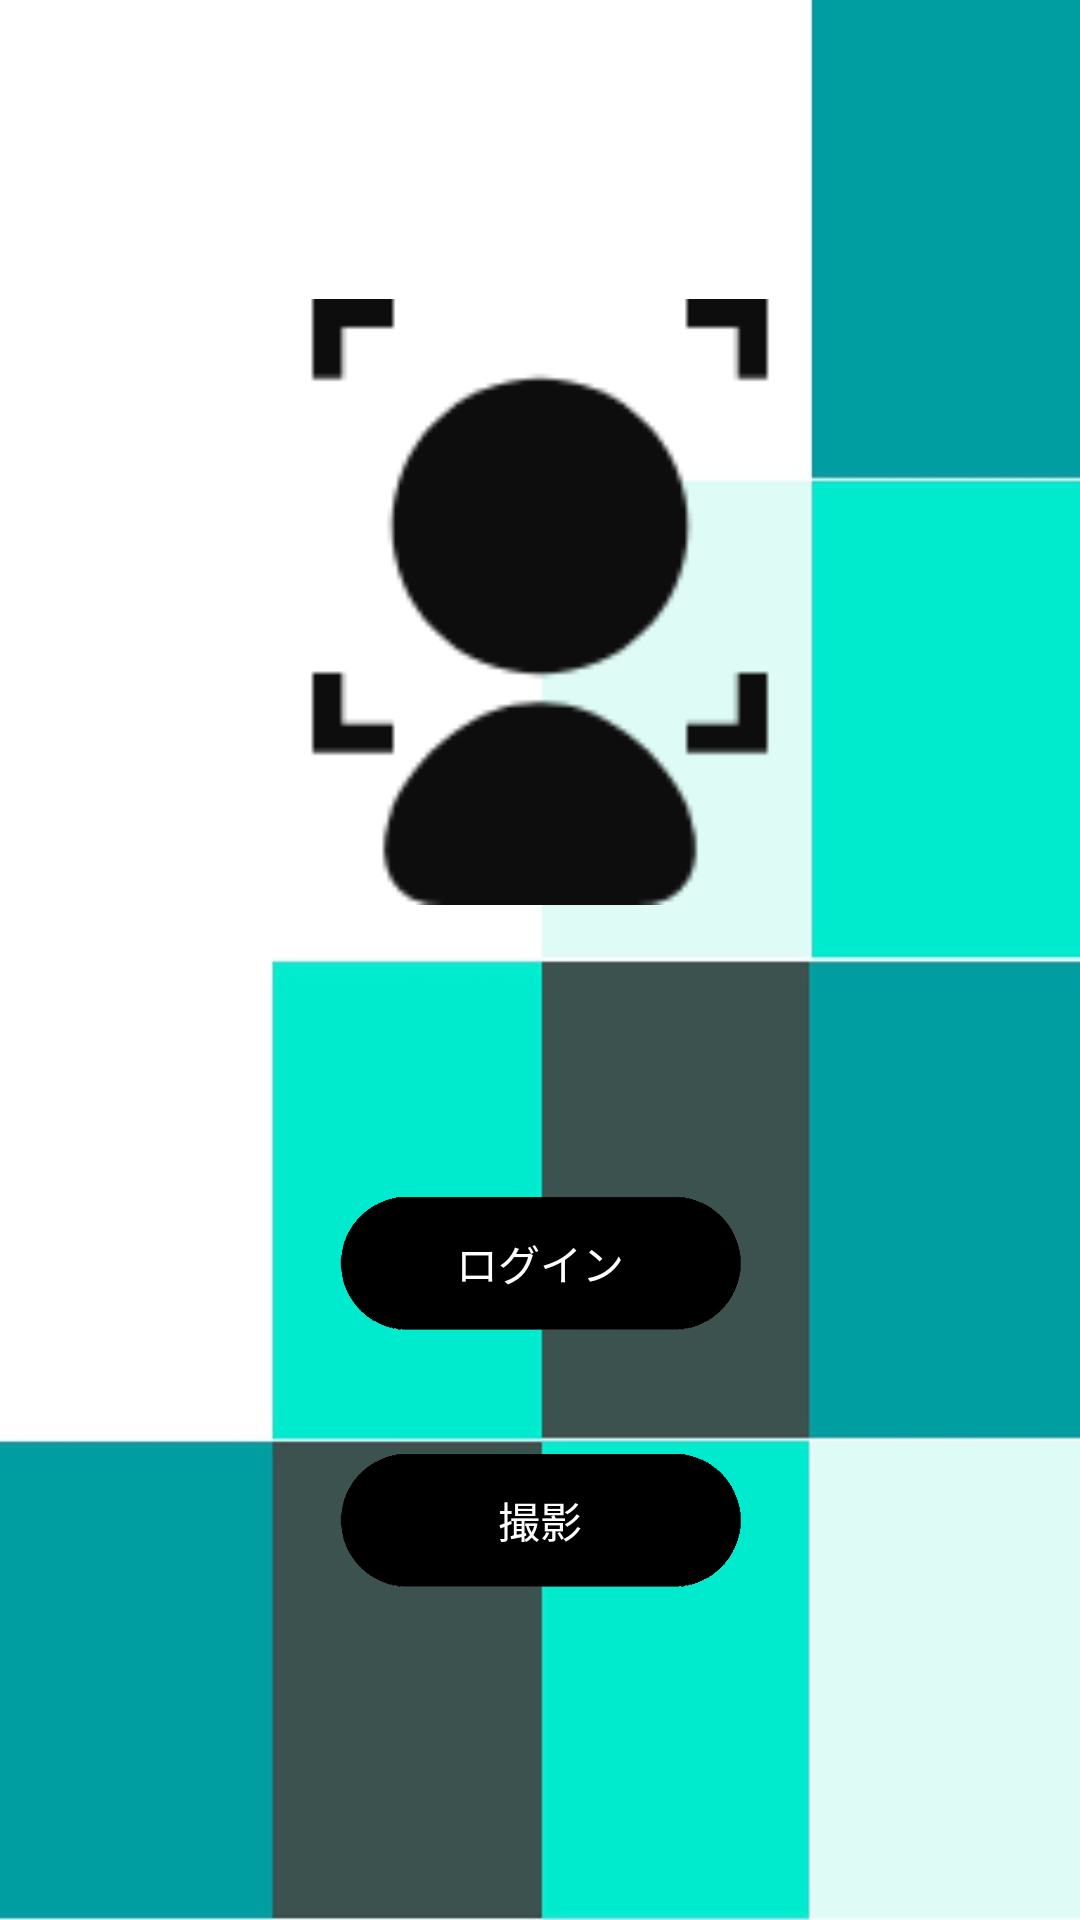

Produce the Android XML layout that renders to this screen, including the resource entries it uses.
<!-- AndroidManifest.xml: application theme AppTheme -->
<!-- res/layout/activity_login.xml -->
<?xml version="1.0" encoding="utf-8"?>
<android.support.constraint.ConstraintLayout xmlns:android="http://schemas.android.com/apk/res/android"
    xmlns:app="http://schemas.android.com/apk/res-auto"
    xmlns:tools="http://schemas.android.com/tools"
    android:layout_width="match_parent"
    android:layout_height="match_parent"
    tools:context=".login">

    <ImageView
        android:id="@+id/image_view"
        android:layout_width="202dp"
        android:layout_height="242dp"
        app:layout_constraintBottom_toBottomOf="parent"
        app:layout_constraintLeft_toLeftOf="parent"
        app:layout_constraintRight_toRightOf="parent"
        app:layout_constraintTop_toTopOf="parent"
        app:layout_constraintVertical_bias="0.2"
        app:srcCompat="@mipmap/face" />

    <Button
        android:id="@+id/login"
        android:layout_width="140dp"
        android:layout_height="140dp"
        android:background="@drawable/nagamaru"
        android:text="ログイン"
        android:textColor="#FFF"
        app:layout_constraintBottom_toBottomOf="parent"
        app:layout_constraintEnd_toEndOf="parent"
        app:layout_constraintStart_toStartOf="parent"
        app:layout_constraintTop_toTopOf="parent"
        app:layout_constraintVertical_bias="0.702" />

    <Button
        android:id="@+id/newnew"
        android:layout_width="140dp"
        android:layout_height="140dp"
        android:background="@drawable/nagamaru"
        android:text="撮影"
        android:textColor="#FFF"
        app:layout_constraintBottom_toBottomOf="parent"
        app:layout_constraintEnd_toEndOf="parent"
        app:layout_constraintStart_toStartOf="parent"
        app:layout_constraintTop_toTopOf="parent"
        app:layout_constraintVertical_bias="0.873" />
</android.support.constraint.ConstraintLayout>
<!-- resources referenced by this layout -->
<resources>
  <!-- drawable nagamaru: png bitmap (drawable, 40479 bytes) -->
  <!-- mipmap face: png bitmap (mipmap-xhdpi, 2879 bytes) -->
  <style name="AppTheme" parent="Theme.AppCompat.Light.NoActionBar">
          
          <item name="colorPrimary">@color/custom2</item>
          <item name="colorPrimaryDark">@color/custom1</item>
          <item name="colorAccent">@color/colorAccent</item>
          <item name="android:windowBackground">@drawable/background</item>
      </style>
  <color name="custom2">#8293ff</color>
  <color name="custom1">#fff</color>
  <color name="colorAccent">#FF4081</color>
  <!-- drawable background: jpg bitmap (drawable, 33991 bytes) -->
</resources>
